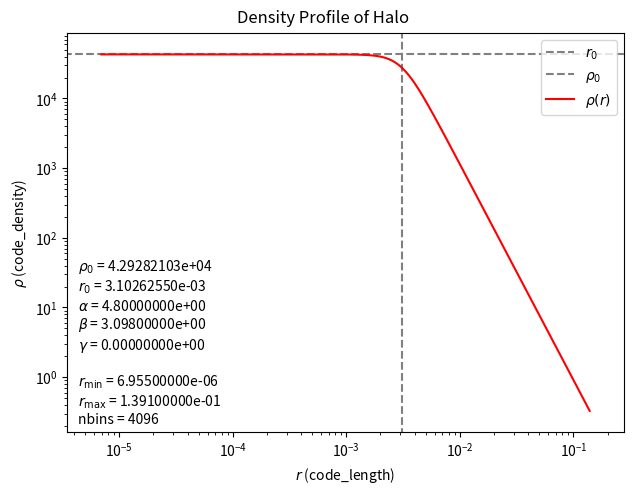
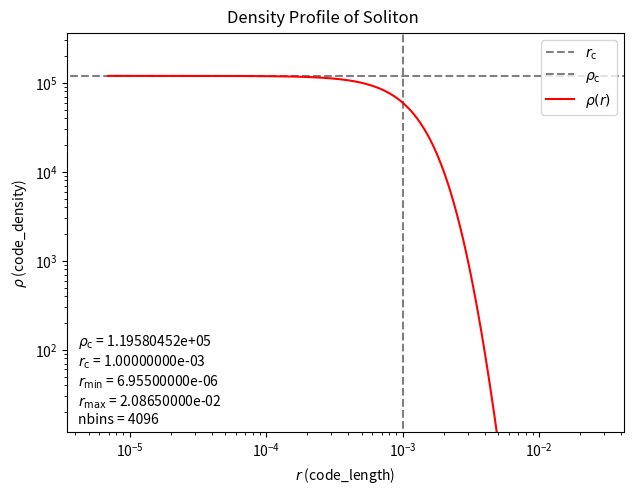

The matplotlib source for these figures, in order:
import numpy as np
import matplotlib.pyplot as plt


###################################################################################################################
# code units (in cgs)
UNIT_L     = 4.4366320345075490e+24
UNIT_D     = 2.5758579724476994e-30

# length units
Const_cm   = 1.0;
Const_pc   = 3.08567758149e18;
Const_kpc  = 1.0e3*Const_pc;

# mass units
Const_g    = 1.0;
Const_kg   = 1.0e3*Const_g;
Const_Msun = 1.9885e33;
###################################################################################################################


###################################################################################################################
# density profile
def Halo_fitting_analytical_dens(r, rho_0, r_0, alpha, beta, gamma):
    x = r / r_0
    return rho_0 * ( x**(-gamma) ) * ( ( 1.0+(x**alpha) )**( (gamma-beta)/alpha ) )

def Soliton_rho_c_from_r_c(m22, r_c):
    return 1.945e7/( m22**2 * (r_c*UNIT_L/Const_kpc)**4 )*(Const_Msun/Const_kpc**3)/UNIT_D

def Soliton_fitting_analytical_dens(r, m22, r_c):
    rho_c = Soliton_rho_c_from_r_c(m22, r_c)
    x = r / r_c
    return rho_c*( 1.0+9.06e-2*(x**2) )**(-8)
###################################################################################################################


###################################################################################################################
# parameters for the halo
halo_fitting_rho_0    = 1633769.320 *(Const_Msun/Const_kpc**3)/UNIT_D   # in code_density
halo_fitting_r_0      =       4.461 *(Const_kpc)/UNIT_L                 # in code_length
halo_fitting_alpha    =       4.800
halo_fitting_beta     =       3.098
halo_fitting_gamma    =       0.000

# parameters for the soliton
soliton_fitting_m22   =       1.0
soliton_fitting_r_c   =       0.001                                     # in code_length
soliton_fitting_rho_c = Soliton_rho_c_from_r_c(soliton_fitting_m22, soliton_fitting_r_c)


# parameters for the density profile sampling
halo_r_min            =       0.01  *(Const_kpc)/UNIT_L                 # in code_length
halo_r_max            =     200.0   *(Const_kpc)/UNIT_L                 # in code_length
halo_nbins            =    4096

soliton_r_min         =       0.01  *(Const_kpc)/UNIT_L                 # in code_length
soliton_r_max         =      30.0   *(Const_kpc)/UNIT_L                 # in code_length
soliton_nbins         =    4096
###################################################################################################################


###################################################################################################################
# output the information
print( 'Information'                                                                 )
print( 'UNIT_L                 = {: >16.8e} cm'.format(      UNIT_L                ) )
print( 'UNIT_D                 = {: >16.8e} g/cm**3'.format( UNIT_D                ) )
print( 'halo_fitting_rho_0     = {: >16.8e} UNIT_D'.format(  halo_fitting_rho_0    ) )
print( 'halo_fitting_r_0       = {: >16.8e} UNIT_L'.format(  halo_fitting_r_0      ) )
print( 'halo_fitting_alpha     = {: >16.8e}'.format(         halo_fitting_alpha    ) )
print( 'halo_fitting_beta      = {: >16.8e}'.format(         halo_fitting_beta     ) )
print( 'halo_fitting_gamma     = {: >16.8e}'.format(         halo_fitting_gamma    ) )
print( ''                                                                            )
print( 'soliton_fitting_rho_c  = {: >16.8e} UNIT_D'.format(  soliton_fitting_rho_c ) )
print( 'soliton_fitting_r_c    = {: >16.8e} UNIT_L'.format(  soliton_fitting_r_c   ) )
print( ''                                                                            )
print( 'halo_r_min             = {: >16.8e} UNIT_L'.format(  halo_r_min            ) )
print( 'halo_r_max             = {: >16.8e} UNIT_L'.format(  halo_r_max            ) )
print( 'halo_nbins             = {: >16d}'.format(           halo_nbins            ) )
print( ''                                                                            )
print( 'soliton_r_min          = {: >16.8e} UNIT_L'.format(  soliton_r_min         ) )
print( 'soliton_r_max          = {: >16.8e} UNIT_L'.format(  soliton_r_max         ) )
print( 'soliton_nbins          = {: >16d}'.format(           soliton_nbins         ) )
###################################################################################################################


###################################################################################################################
# create the density profile
halo_densprof_radius     = np.logspace( np.log10(halo_r_min), np.log10(halo_r_max), num=halo_nbins )
halo_densprof_density    = Halo_fitting_analytical_dens( halo_densprof_radius,
                                                         halo_fitting_rho_0, halo_fitting_r_0,
                                                         halo_fitting_alpha, halo_fitting_beta, halo_fitting_gamma )

soliton_densprof_radius  = np.logspace( np.log10(soliton_r_min), np.log10(soliton_r_max), num=soliton_nbins )
soliton_densprof_density = Soliton_fitting_analytical_dens( soliton_densprof_radius,
                                                            soliton_fitting_m22, soliton_fitting_r_c )
###################################################################################################################


###################################################################################################################
# save to file
np.savetxt( 'HaloDensityProfile',
            np.column_stack( (halo_densprof_radius, halo_densprof_density) ),
            fmt='          %9.8e',
            header='                     r                  density' )

np.savetxt( 'SolitonDensityProfile',
            np.column_stack( (soliton_densprof_radius, soliton_densprof_density) ),
            fmt='          %9.8e',
            header='                     r                  density' )
###################################################################################################################


###################################################################################################################
# plot to images
fig = plt.figure()
ax  = fig.add_subplot(111)

# plot some important values for reference
ax.plot( [halo_fitting_r_0,                 halo_fitting_r_0                ], [0.3*np.min(halo_densprof_density), 3.0*np.max(halo_densprof_density)],    '--',  color='grey',  label=r'$r_0$'     )
ax.plot( [0.3*np.min(halo_densprof_radius), 3.0*np.max(halo_densprof_radius)], [halo_fitting_rho_0,                halo_fitting_rho_0               ],    '--',  color='grey',  label=r'$\rho_0$'  )

# plot the density profile
ax.plot( halo_densprof_radius,                                                 halo_densprof_density,                                                     '-',   color='r',     label=r'$\rho(r)$' )

# annotate the information
ax.annotate( r'$\rho_{0}$ = %.8e'%(halo_fitting_rho_0)+'\n'+
             r'$r_{0}$ = %.8e'%(halo_fitting_r_0)+'\n'+
             r'$\alpha$ = %.8e'%(halo_fitting_alpha)+'\n'+
             r'$\beta$ = %.8e'%(halo_fitting_beta)+'\n'+
             r'$\gamma$ = %.8e'%(halo_fitting_gamma)+'\n'+'\n'+
             r'$r_{\rm min}$ = %.8e'%(halo_r_min)+'\n'+
             r'$r_{\rm max}$ = %.8e'%(halo_r_max)+'\n'+
             r'nbins = %d'%(halo_nbins),
             xy=(0.02,0.02), xycoords='axes fraction' )

# setting for the figure
ax.set_xscale('log')
ax.set_yscale('log')
ax.set_xlim( 0.5*np.min(halo_densprof_radius),  2.0*np.max(halo_densprof_radius)  )
ax.set_ylim( 0.5*np.min(halo_densprof_density), 2.0*np.max(halo_densprof_density) )

# set the labels
ax.set_xlabel( r'$r$'+' (code_length)'     )
ax.set_ylabel( r'$\rho$'+' (code_density)' )
fig.suptitle(   'Density Profile of Halo'  )
ax.legend( loc='upper right' )

# save the figure
fig.subplots_adjust( top=0.93, bottom=0.1, left=0.1, right=0.97 )
fig.savefig( 'fig_HaloDensityProfile.png' )
plt.close()

fig = plt.figure()
ax  = fig.add_subplot(111)

# plot some important values for reference
ax.plot( [soliton_fitting_r_c,              soliton_fitting_r_c                   ], [0.3*np.min(soliton_densprof_density), 3.0*np.max(soliton_densprof_density)],    '--',  color='grey',  label=r'$r_{\rm c}$'     )
ax.plot( [0.3*np.min(soliton_densprof_radius), 3.0*np.max(soliton_densprof_radius)], [soliton_fitting_rho_c,                soliton_fitting_rho_c               ],    '--',  color='grey',  label=r'$\rho_{\rm c}$'  )

# plot the density profile
ax.plot( soliton_densprof_radius,                                                    soliton_densprof_density,                                                        '-',   color='r',     label=r'$\rho(r)$' )

# annotate the information
ax.annotate( r'$\rho_{\rm c}$ = %.8e'%(soliton_fitting_rho_c)+'\n'+
             r'$r_{\rm c}$ = %.8e'%(soliton_fitting_r_c)+'\n'+
             r'$r_{\rm min}$ = %.8e'%(soliton_r_min)+'\n'+
             r'$r_{\rm max}$ = %.8e'%(soliton_r_max)+'\n'+
             r'nbins = %d'%(soliton_nbins),
             xy=(0.02,0.02), xycoords='axes fraction' )

# setting for the figure
ax.set_xscale('log')
ax.set_yscale('log')
ax.set_xlim(    0.5*np.min(soliton_densprof_radius),  2.0*np.max(soliton_densprof_radius)  )
ax.set_ylim( 0.0001*np.max(soliton_densprof_density), 3.0*np.max(soliton_densprof_density) )

# set the labels
ax.set_xlabel( r'$r$'+' (code_length)'     )
ax.set_ylabel( r'$\rho$'+' (code_density)' )
fig.suptitle(   'Density Profile of Soliton'  )
ax.legend( loc='upper right' )

# save the figure
fig.subplots_adjust( top=0.93, bottom=0.1, left=0.1, right=0.97 )
fig.savefig( 'fig_SolitonDensityProfile.png' )
plt.close()
###################################################################################################################
